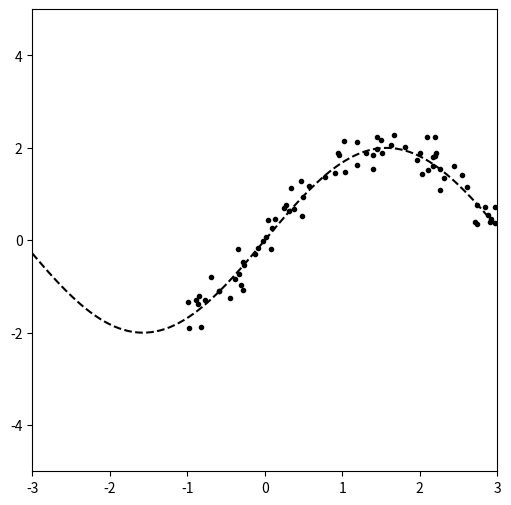

The script that saved this image:
import numpy as np
from scipy import stats
import pandas as pd
import matplotlib.pyplot as plt

f = lambda x: 2 * np.sin(x)
x_tr = np.linspace(-3, 3, 200)
y_tr = f(x_tr)
x = stats.uniform(-1,5).rvs(100)
y = f(x) + stats.norm(0,0.3).rvs(len(x))

plt.figure(figsize=(6,6));
axes = plt.gca()
axes.set_xlim([-3,3])
axes.set_ylim([-5,5])
# axes.set_ylim([np.min(y),f(5)])
plt.plot(x_tr, y_tr, '--k');
plt.plot(x, y, 'ok', ms=3);

plt.show()
corr = {}
corr['pearson'], _ = stats.pearsonr(x,y)
corr['spearman'], _ = stats.spearmanr(x,y)
corr['kendall'], _ = stats.kendalltau(x,y)
print(corr)